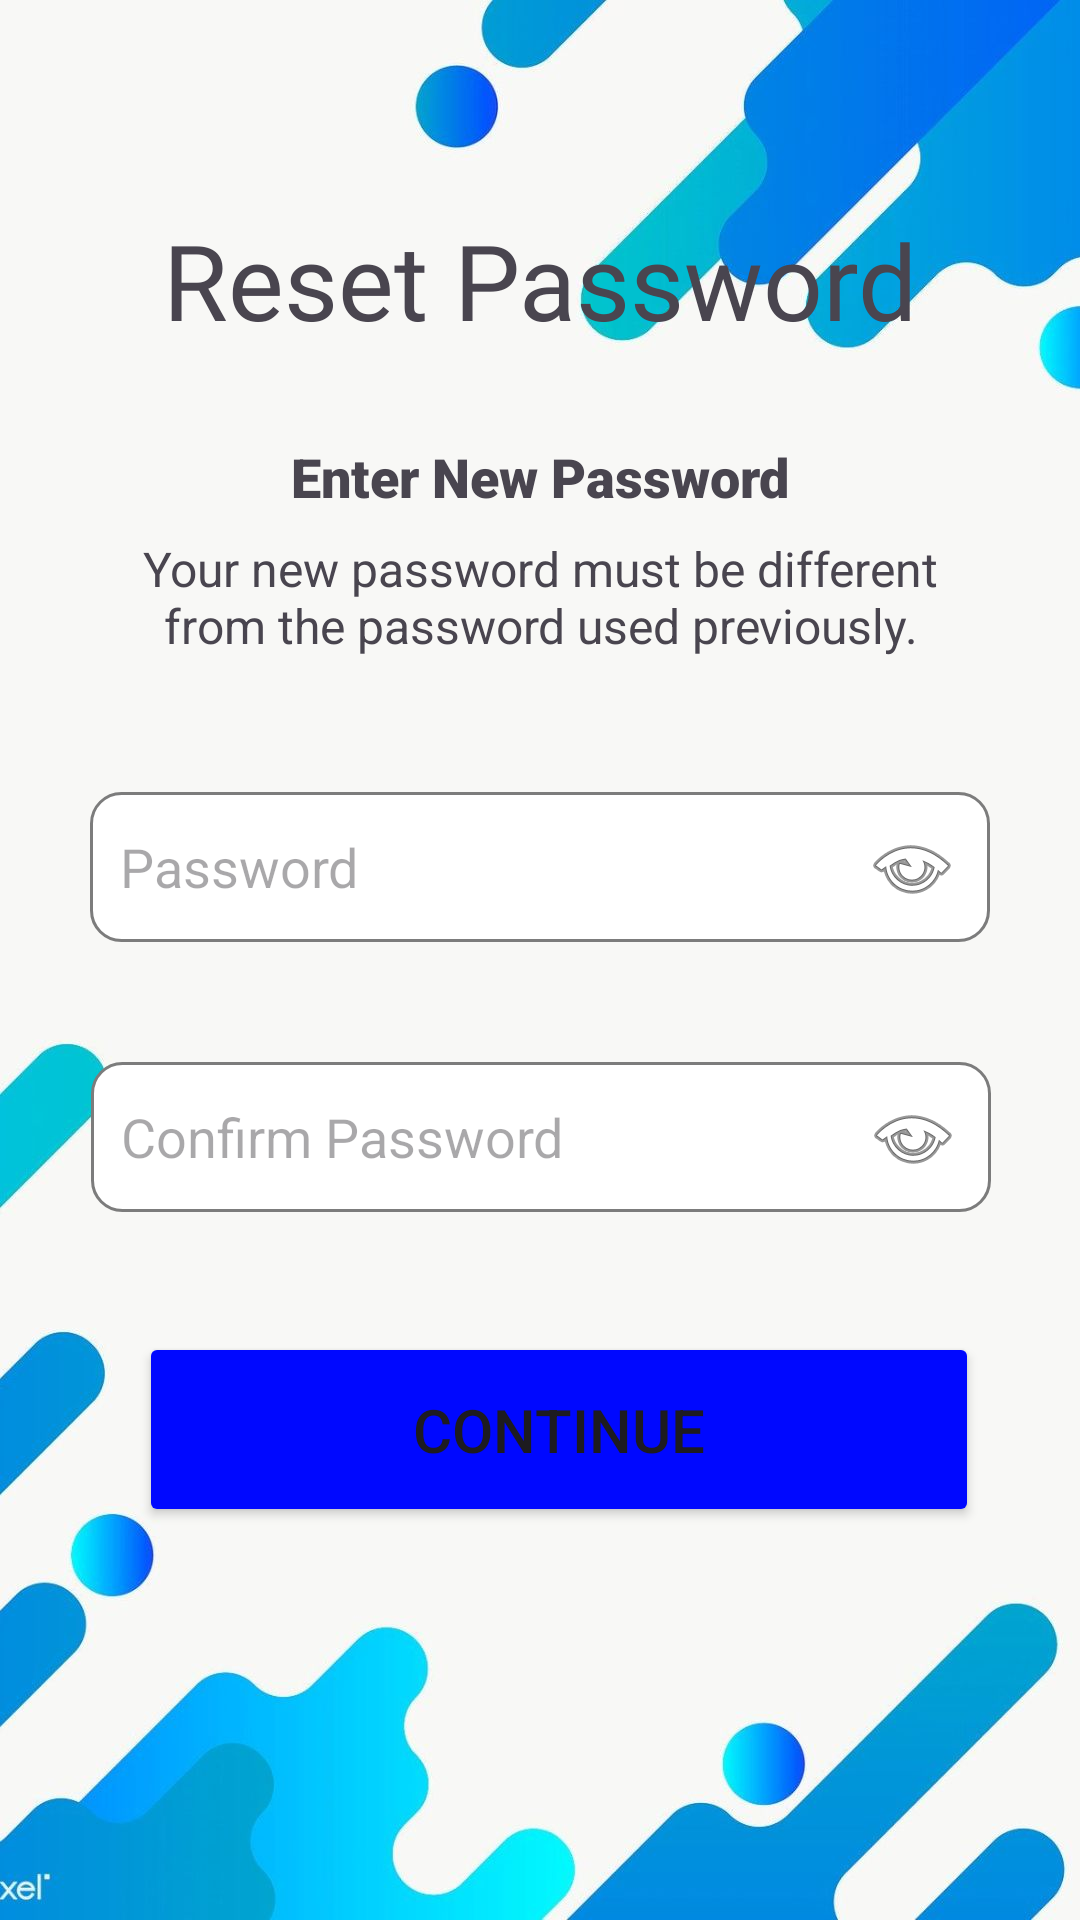

Produce the Android XML layout that renders to this screen, including the resource entries it uses.
<!-- AndroidManifest.xml: application theme Theme.BookSwapLK -->
<!-- res/layout/reset_password.xml -->
<?xml version="1.0" encoding="utf-8"?>
<androidx.constraintlayout.widget.ConstraintLayout xmlns:android="http://schemas.android.com/apk/res/android"
    xmlns:app="http://schemas.android.com/apk/res-auto"
    xmlns:tools="http://schemas.android.com/tools"
    android:id="@+id/main"
    android:layout_width="match_parent"
    android:layout_height="match_parent"
    android:background="@drawable/bgwelcome"
    tools:context=".ForgotPassword">

    <TextView
        android:id="@+id/textView11"
        android:layout_width="wrap_content"
        android:layout_height="wrap_content"
        android:layout_marginTop="70dp"
        android:fontFamily="@font/bevan_italic"
        android:shadowDx="2"
        android:text="Reset Password"
        android:textSize="35sp"
        app:layout_constraintEnd_toEndOf="parent"
        app:layout_constraintStart_toStartOf="parent"
        app:layout_constraintTop_toTopOf="parent"
        tools:shadowColor="#FFFFFF"
        tools:shadowDy="2"
        tools:shadowRadius="2" />

    <TextView
        android:id="@+id/textView12"
        android:layout_width="wrap_content"
        android:layout_height="wrap_content"
        android:layout_marginTop="30dp"
        android:fontFamily="sans-serif-black"
        android:text="Enter New Password"
        android:textSize="18dp"
        app:layout_constraintEnd_toEndOf="parent"
        app:layout_constraintStart_toStartOf="parent"
        app:layout_constraintTop_toBottomOf="@+id/textView11" />

    <TextView
        android:id="@+id/textView13"
        android:layout_width="280dp"
        android:layout_height="50dp"
        android:layout_marginTop="3dp"
        android:gravity="center"
        android:text="Your new password must be different  from the password used previously."
        android:textSize="16dp"
        app:layout_constraintEnd_toEndOf="parent"
        app:layout_constraintStart_toStartOf="parent"
        app:layout_constraintTop_toBottomOf="@+id/textView12" />

    <Button
        android:id="@+id/contiune"
        android:layout_width="280dp"
        android:layout_height="65dp"
        android:layout_marginTop="40dp"
        android:backgroundTint="#0008FF"
        android:paddingTop="10dp"
        android:paddingBottom="10dp"
        android:text="Continue"
        android:textSize="20dp"
        app:layout_constraintEnd_toEndOf="parent"
        app:layout_constraintHorizontal_bias="0.58"
        app:layout_constraintStart_toStartOf="parent"
        app:layout_constraintTop_toBottomOf="@+id/editTextTextEmailAddress7" />

    <EditText
        android:id="@+id/editTextTextEmailAddress2"
        android:layout_width="300dp"
        android:layout_height="50dp"
        android:layout_marginTop="40dp"
        android:background="@drawable/rounded_edit_text"
        android:drawableEnd="@android:drawable/ic_menu_view"
        android:ems="10"
        android:hint="@string/password_hint"
        android:inputType="textEmailAddress"
        android:padding="10dp"
        app:layout_constraintEnd_toEndOf="parent"
        app:layout_constraintStart_toStartOf="parent"
        app:layout_constraintTop_toBottomOf="@+id/textView13" />

    <EditText
        android:id="@+id/editTextTextEmailAddress7"
        android:layout_width="300dp"
        android:layout_height="50dp"
        android:layout_marginTop="40dp"
        android:background="@drawable/rounded_edit_text"
        android:drawableEnd="@android:drawable/ic_menu_view"
        android:ems="10"
        android:hint="@string/confirm_password_hint"
        android:inputType="textEmailAddress"
        android:padding="10dp"
        app:layout_constraintEnd_toEndOf="parent"
        app:layout_constraintHorizontal_bias="0.504"
        app:layout_constraintStart_toStartOf="parent"
        app:layout_constraintTop_toBottomOf="@+id/editTextTextEmailAddress2" />
</androidx.constraintlayout.widget.ConstraintLayout>
<!-- resources referenced by this layout -->
<resources>
  <!-- drawable bgwelcome: jpg bitmap (drawable, 48000 bytes) -->
  <!-- drawable rounded_edit_text (drawable) -->
  <?xml version="1.0" encoding="utf-8"?>
  <shape xmlns:android="http://schemas.android.com/apk/res/android"
      android:shape="rectangle">
  
      <corners android:radius="10dp" />
  
      <stroke
          android:width="1dp"
          android:color="#7C7C7C" />
      <solid android:color="#FFFFFF" />
  
  </shape>
  <string name="confirm_password_hint">Confirm Password</string>
  <string name="password_hint">Password</string>
  <style name="Theme.BookSwapLK" parent="Base.Theme.BookSwapLK" />
  <style name="Base.Theme.BookSwapLK" parent="Theme.Material3.DayNight.NoActionBar">
          
          
      </style>
</resources>
